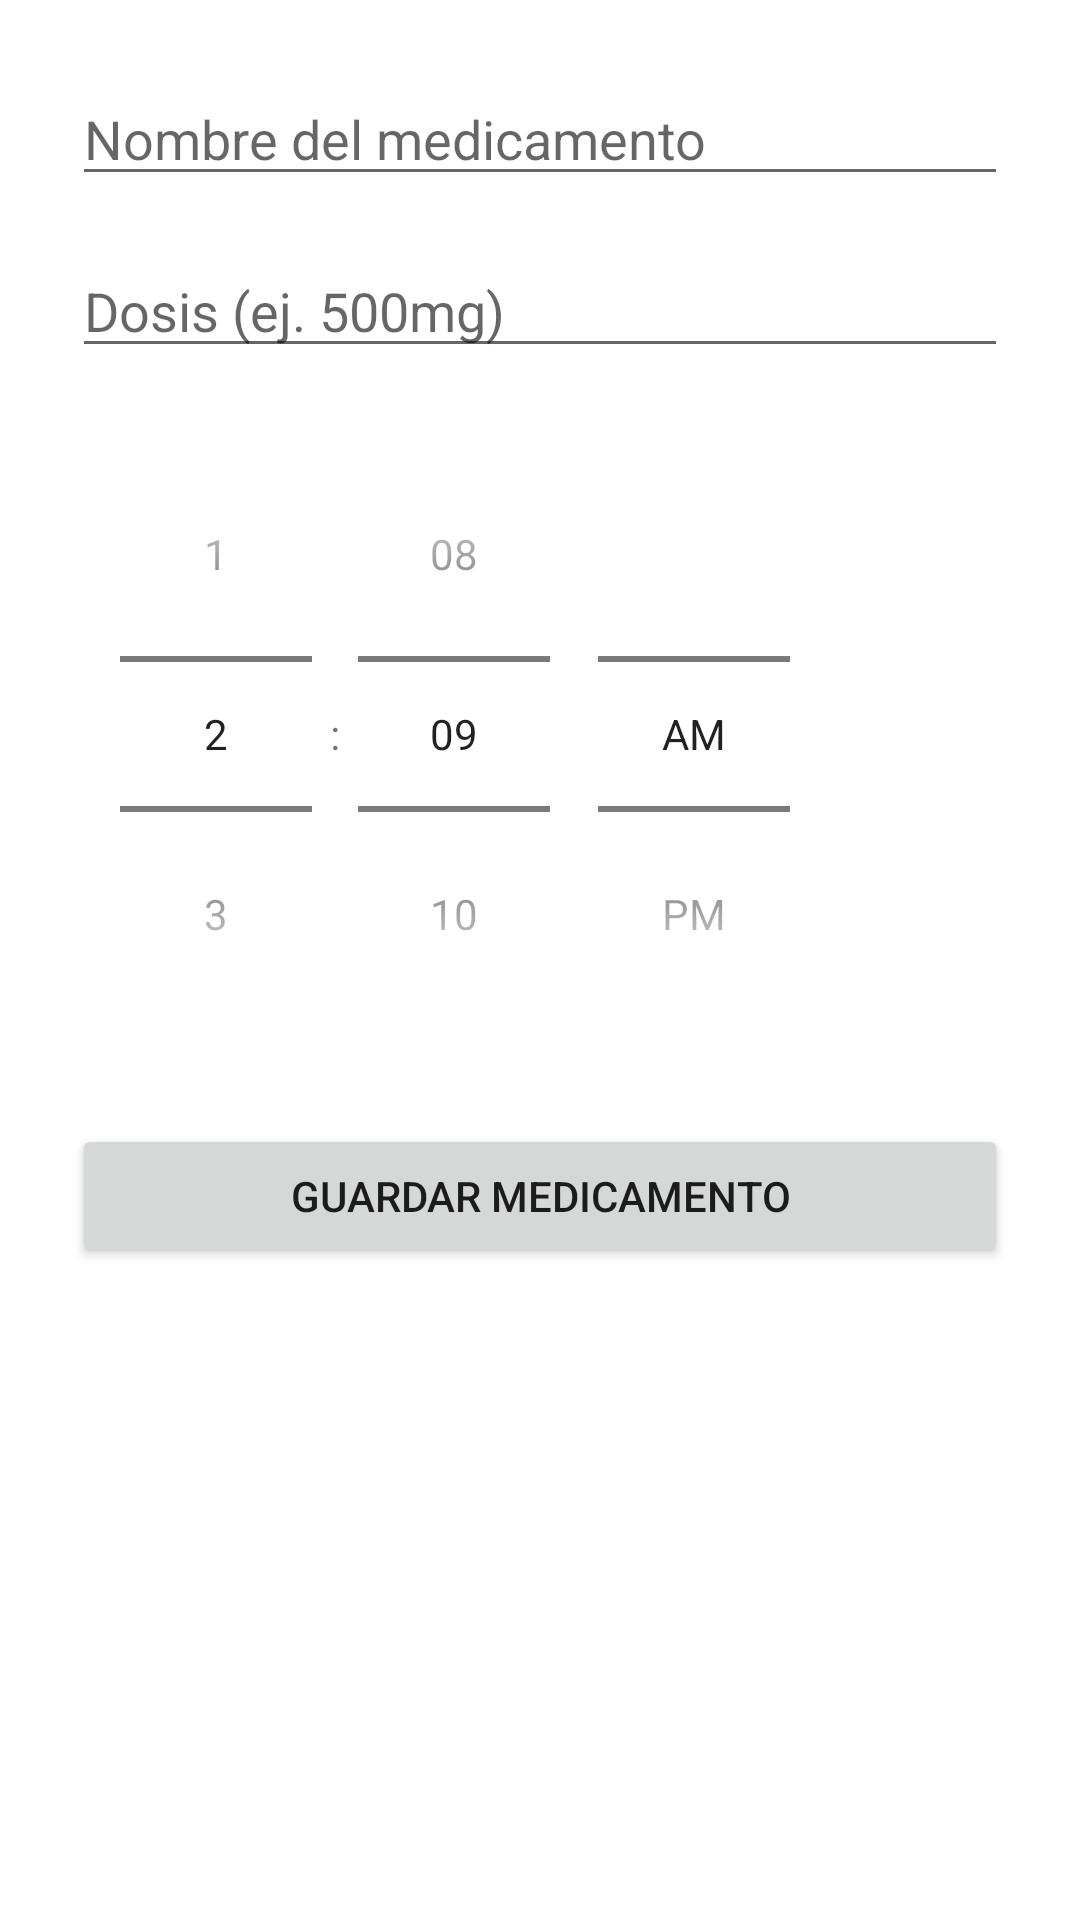

Produce the Android XML layout that renders to this screen, including the resource entries it uses.
<!-- AndroidManifest.xml: application theme Theme.HealthyApp -->
<!-- res/layout/activity_add_medicamento.xml -->
<?xml version="1.0" encoding="utf-8"?>
<ScrollView xmlns:android="http://schemas.android.com/apk/res/android"
    android:layout_width="match_parent"
    android:layout_height="match_parent"
    android:padding="24dp"
    android:background="#FFFFFF">

    <LinearLayout
        android:layout_width="match_parent"
        android:layout_height="wrap_content"
        android:orientation="vertical">

        <EditText
            android:id="@+id/etNombre"
            android:layout_width="match_parent"
            android:layout_height="wrap_content"
            android:hint="Nombre del medicamento"
            android:inputType="text" />

        <EditText
            android:id="@+id/etDosis"
            android:layout_width="match_parent"
            android:layout_height="wrap_content"
            android:hint="Dosis (ej. 500mg)"
            android:layout_marginTop="16dp"
            android:inputType="text" />

        <TimePicker
            android:id="@+id/timePicker"
            android:layout_width="wrap_content"
            android:layout_height="wrap_content"
            android:layout_marginTop="16dp"
            android:timePickerMode="spinner"/>

        <Button
            android:id="@+id/btnGuardar"
            android:layout_width="match_parent"
            android:layout_height="wrap_content"
            android:text="Guardar Medicamento"
            android:layout_marginTop="24dp" />
    </LinearLayout>
</ScrollView>
<!-- resources referenced by this layout -->
<resources>
  <style name="Theme.HealthyApp" parent="Theme.AppCompat.Light.NoActionBar" />
</resources>
